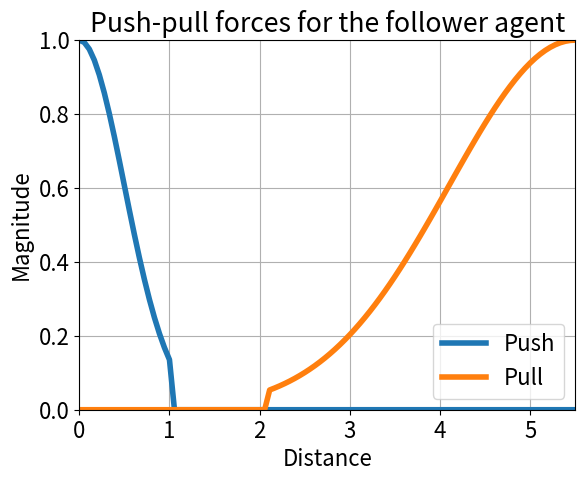

Here is the Python script that generated this plot:
import matplotlib.pyplot as plt
import matplotlib as mpl
import numpy as np

WHITE = 'white'
BLACK = 'black'
mpl.rcParams['text.color'] = BLACK
mpl.rcParams['font.size'] = 16
mpl.rcParams['axes.labelcolor'] = BLACK
mpl.rcParams['xtick.color'] = BLACK
mpl.rcParams['ytick.color'] = BLACK
mpl.rcParams['lines.linewidth'] = 4


B_PUSH = 0  # The robot's centre
B_PULL = 5.5
C_PUSH = 0.5  # width of the gauss curve
C_PULL = 1.4
cut_off = 0.05
A = 1  # height of the gauss curve
x_plt = np.linspace(0, B_PULL, num=100)

num_push = - (x_plt - B_PUSH) ** 2
denum_push = 2 * C_PUSH ** 2
y_push = A * np.exp(num_push / denum_push)
y_push[y_push <= cut_off] = 0
y_push[x_plt > 1] = 0
push_plot = plt.plot(x_plt, y_push, label="Push")

num_pull = - (x_plt - B_PULL) ** 2
denum_pull = 2 * C_PULL ** 2
y_pull = A * np.exp(num_pull / denum_pull)
y_pull[y_pull <= cut_off] = 0
pull_plot = plt.plot(x_plt, y_pull, label="Pull")
plt.xlabel("Distance")
plt.ylabel("Magnitude")
plt.ylim(ymin=0, ymax=1)
plt.xlim(xmin=0, xmax=B_PULL)
plt.title('Push-pull forces for the follower agent')

plt.grid()
plt.legend()

plt.savefig('pushpull.png', transparent=False, dpi=300)
plt.show()

